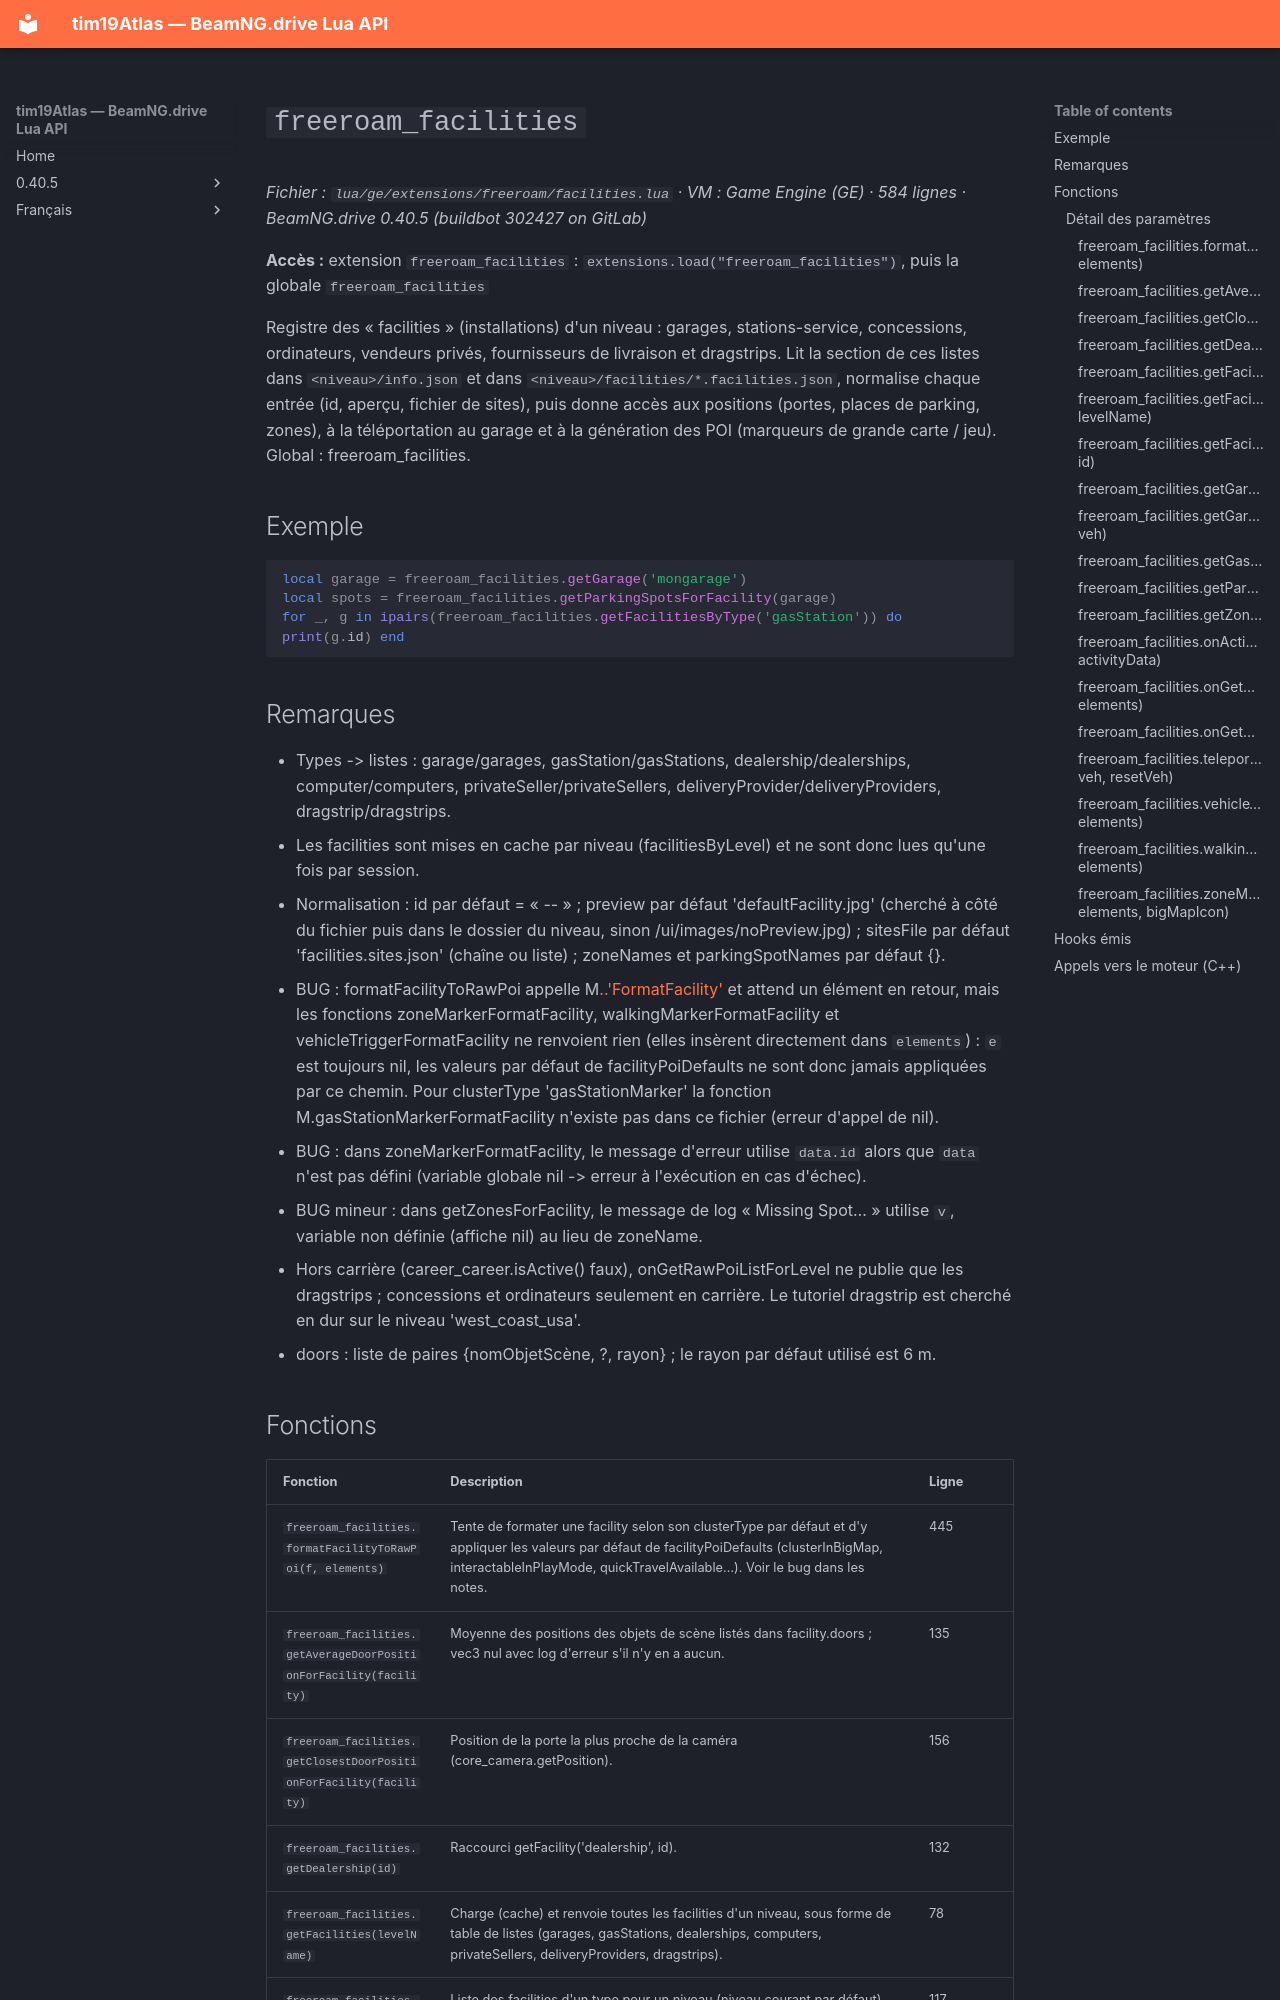

repository: Tim0219800/beamng-lua-atlas · page: fr/0.40.5/ge/extensions/freeroam/facilities.html · generator: mkdocs

# `freeroam_facilities`

*Fichier : `lua/ge/extensions/freeroam/facilities.lua` · VM : Game Engine (GE) · 584 lignes · BeamNG.drive 0.40.5 (buildbot 302427 on GitLab)*

**Accès :** extension `freeroam_facilities` : `extensions.load("freeroam_facilities")`, puis la globale `freeroam_facilities`

Registre des « facilities » (installations) d'un niveau : garages, stations-service, concessions, ordinateurs, vendeurs privés, fournisseurs de livraison et dragstrips. Lit la section de ces listes dans `<niveau>/info.json` et dans `<niveau>/facilities/*.facilities.json`, normalise chaque entrée (id, aperçu, fichier de sites), puis donne accès aux positions (portes, places de parking, zones), à la téléportation au garage et à la génération des POI (marqueurs de grande carte / jeu). Global : freeroam_facilities.

## Exemple

```lua
local garage = freeroam_facilities.getGarage('mongarage')
local spots = freeroam_facilities.getParkingSpotsForFacility(garage)
for _, g in ipairs(freeroam_facilities.getFacilitiesByType('gasStation')) do print(g.id) end
```

## Remarques

- Types -> listes : garage/garages, gasStation/gasStations, dealership/dealerships, computer/computers, privateSeller/privateSellers, deliveryProvider/deliveryProviders, dragstrip/dragstrips.
- Les facilities sont mises en cache par niveau (facilitiesByLevel) et ne sont donc lues qu'une fois par session.
- Normalisation : id par défaut = « <dossier><fichier>-<type>-<index> » ; preview par défaut 'defaultFacility.jpg' (cherché à côté du fichier puis dans le dossier du niveau, sinon /ui/images/noPreview.jpg) ; sitesFile par défaut 'facilities.sites.json' (chaîne ou liste) ; zoneNames et parkingSpotNames par défaut {}.
- BUG : formatFacilityToRawPoi appelle M[<clusterType>..'FormatFacility'](f, elements) et attend un élément en retour, mais les fonctions zoneMarkerFormatFacility, walkingMarkerFormatFacility et vehicleTriggerFormatFacility ne renvoient rien (elles insèrent directement dans `elements`) : `e` est toujours nil, les valeurs par défaut de facilityPoiDefaults ne sont donc jamais appliquées par ce chemin. Pour clusterType 'gasStationMarker' la fonction M.gasStationMarkerFormatFacility n'existe pas dans ce fichier (erreur d'appel de nil).
- BUG : dans zoneMarkerFormatFacility, le message d'erreur utilise `data.id` alors que `data` n'est pas défini (variable globale nil -> erreur à l'exécution en cas d'échec).
- BUG mineur : dans getZonesForFacility, le message de log « Missing Spot… » utilise `v`, variable non définie (affiche nil) au lieu de zoneName.
- Hors carrière (career_career.isActive() faux), onGetRawPoiListForLevel ne publie que les dragstrips ; concessions et ordinateurs seulement en carrière. Le tutoriel dragstrip est cherché en dur sur le niveau 'west_coast_usa'.
- doors : liste de paires {nomObjetScène, ?, rayon} ; le rayon par défaut utilisé est 6 m.
